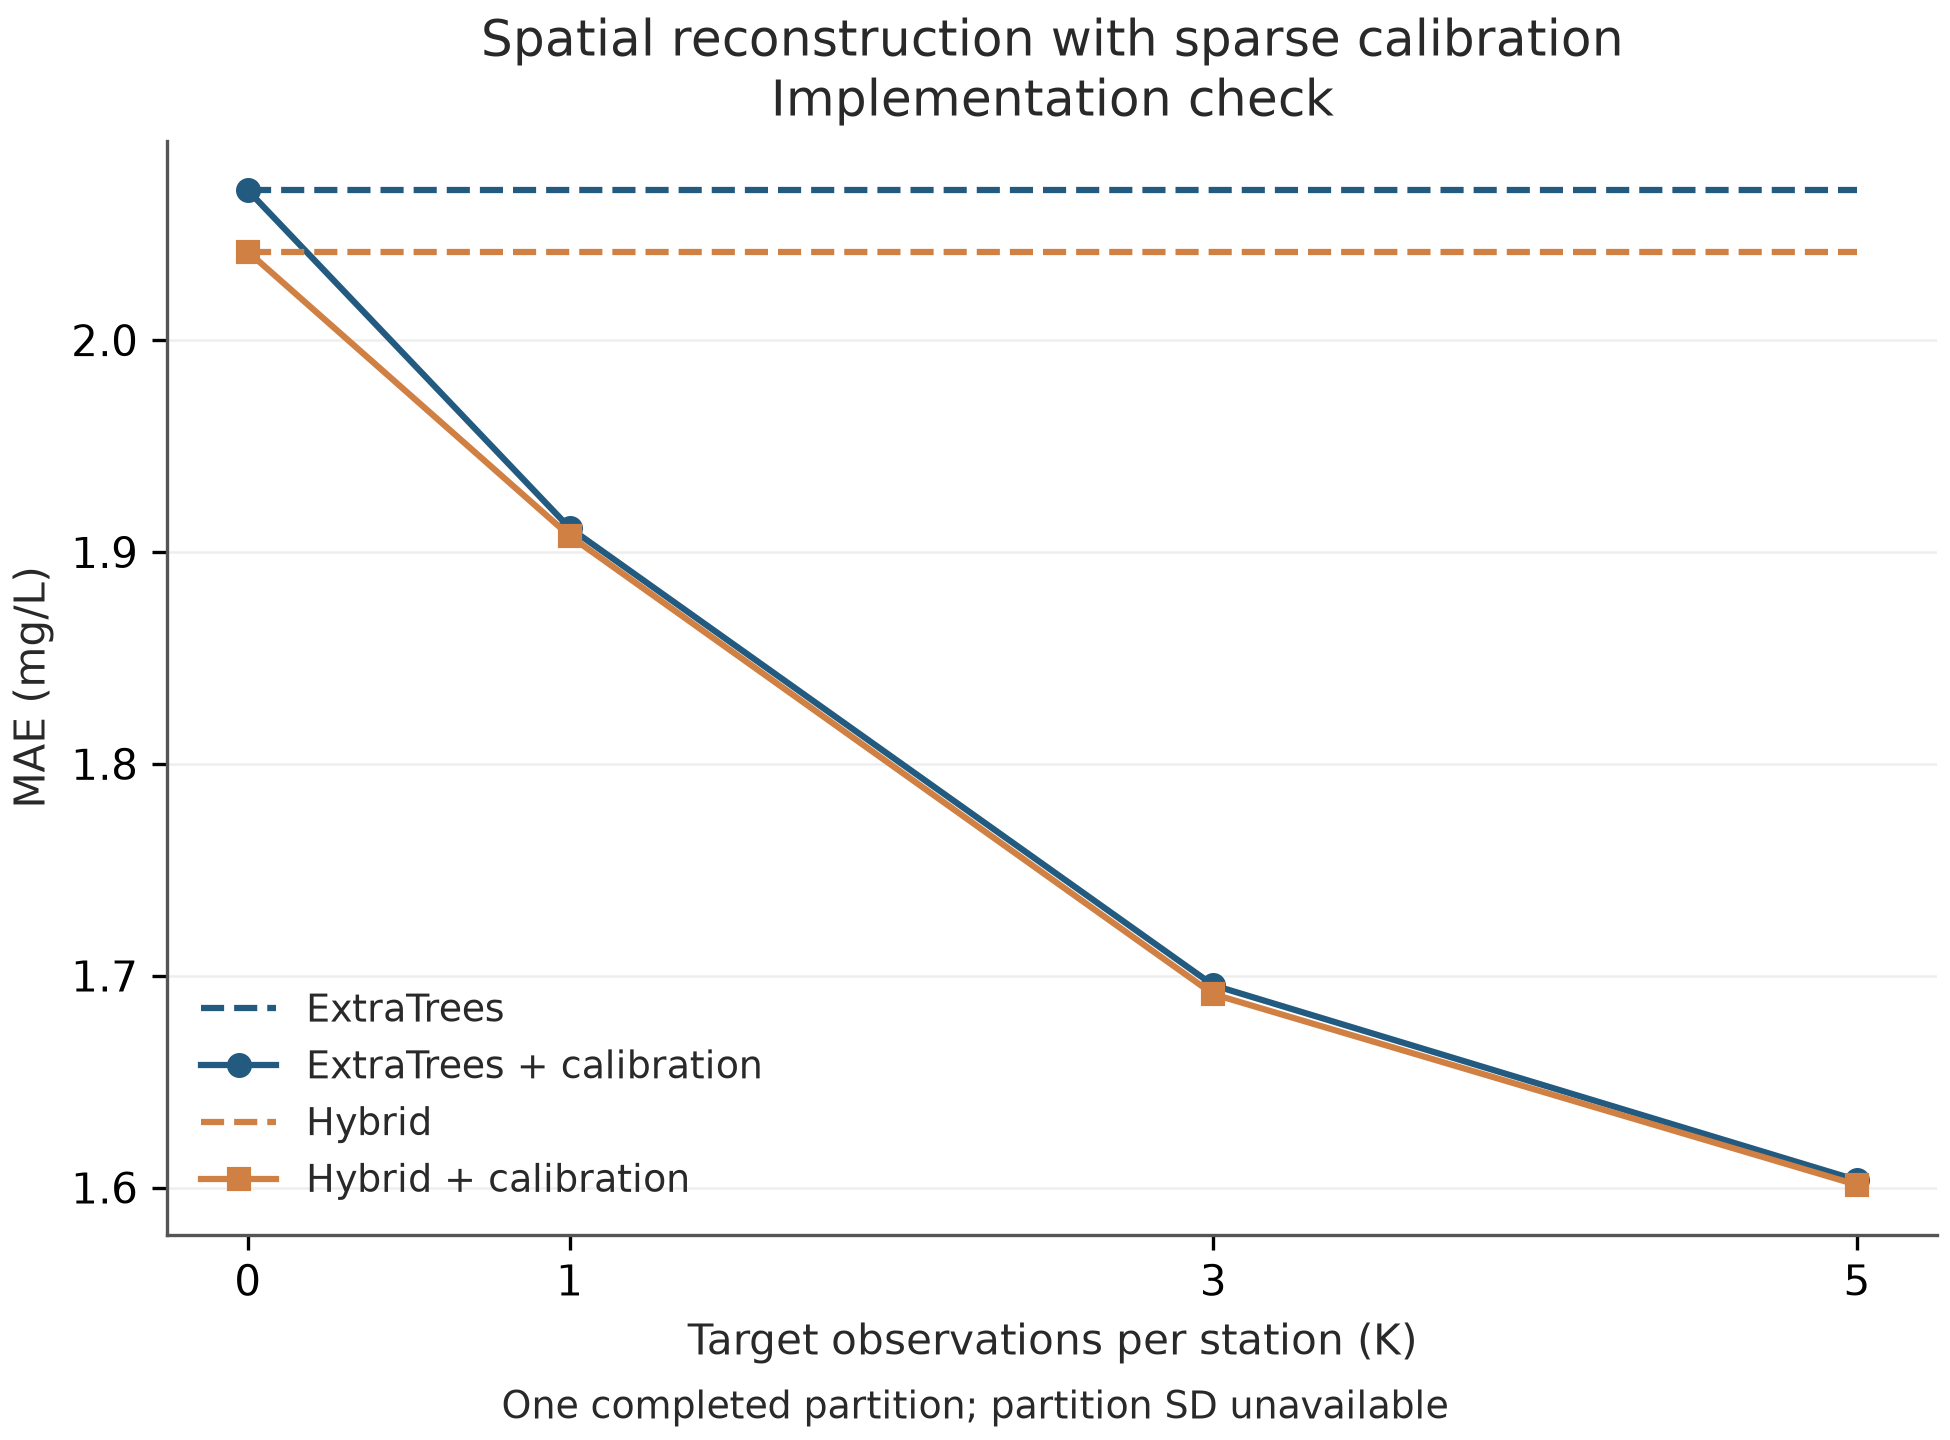

The file beside this chart, header and first rows:
k, model_name, mae, rmse, r2, log_mae, q90_mae, mae_sd_split, n_splits
0, extra_trees, 2.071, 4.364, 0.4614, 0.3329, 9.028, , 1
0, extra_trees_calibrated, 2.071, 4.364, 0.4614, 0.3329, 9.028, , 1
0, hybrid, 2.042, 4.331, 0.4695, 0.322, 9.047, , 1
0, hybrid_calibrated, 2.042, 4.331, 0.4695, 0.322, 9.047, , 1
1, extra_trees, 2.071, 4.364, 0.4614, 0.3329, 9.028, , 1
1, extra_trees_calibrated, 1.911, 4.075, 0.5305, 0.3014, 8.298, , 1
1, hybrid, 2.042, 4.331, 0.4695, 0.322, 9.047, , 1
1, hybrid_calibrated, 1.908, 4.057, 0.5346, 0.2985, 8.301, , 1
3, extra_trees, 2.071, 4.364, 0.4614, 0.3329, 9.028, , 1
3, extra_trees_calibrated, 1.695, 3.857, 0.5793, 0.2669, 7.924, , 1
3, hybrid, 2.042, 4.331, 0.4695, 0.322, 9.047, , 1
3, hybrid_calibrated, 1.691, 3.849, 0.5811, 0.2655, 7.948, , 1
5, extra_trees, 2.071, 4.364, 0.4614, 0.3329, 9.028, , 1
5, extra_trees_calibrated, 1.603, 3.616, 0.6302, 0.2533, 7.403, , 1
5, hybrid, 2.042, 4.331, 0.4695, 0.322, 9.047, , 1
5, hybrid_calibrated, 1.601, 3.625, 0.6285, 0.2525, 7.472, , 1
